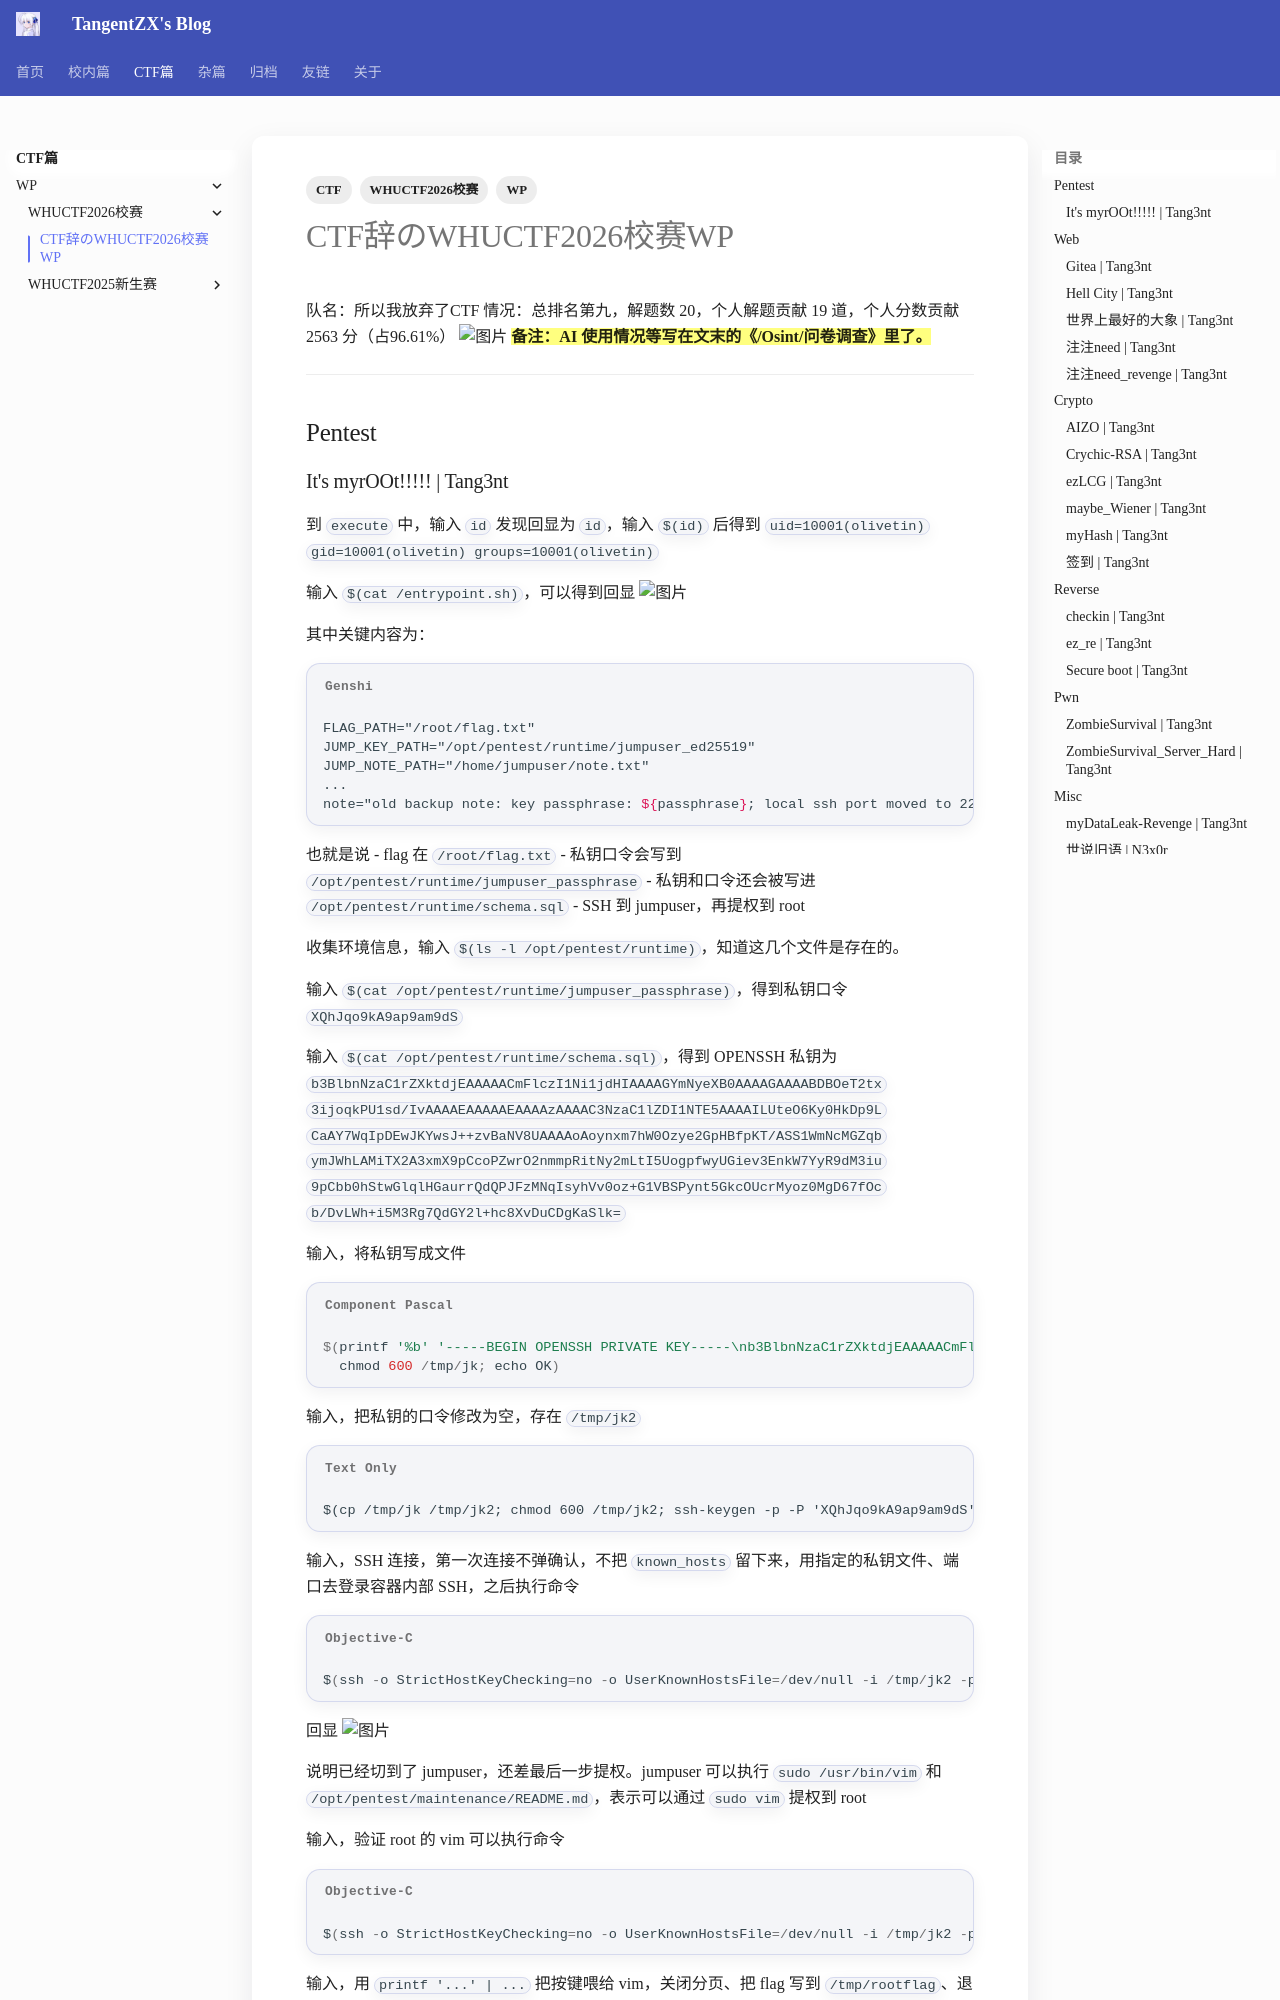

repository: TangentZX/TangentZX.github.io · page: ctf/WHUCTF2026_WP/index.html · generator: mkdocs

---
title: CTF辞のWHUCTF2026校赛WP
author: 1so
date: 2026-4-20
categories: 
- [CTF, WP, WHUCTF2026校赛]
tags:
  - CTF
  - WP
  - WHUCTF2026校赛
---

# CTF辞のWHUCTF2026校赛WP

队名：所以我放弃了CTF
情况：总排名第九，解题数 20，个人解题贡献 19 道，个人分数贡献 2563 分（占96.61%）
![图片](</images/CTF/WP/WHUCTF2026/76ec9deb2ffdf1ef08f006eddfb78d71.png>)
**==备注：AI 使用情况等写在文末的《/Osint/问卷调查》里了。==**

---

## Pentest
